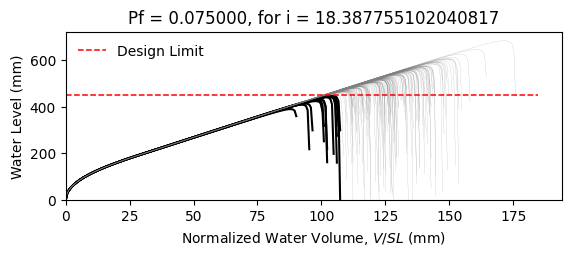

The table this chart was drawn from, first rows:
W14X22, L = 360.0 in, slope = 0.020833333333333332 in/in, dead load = 6.944444444444444e-05 kip/in…
zwlim AISC Appendix 2, zwlim DAMP, zwlim Proposed for ASCE 7, zwlim Neglect Ponding, dhnom Denver, dhnom New York, dhnom New Orleans, dh Denver, dh New York, dh New Orleans, dmax
15.16, 15.45, 13.32, 15.16, 1.35, 1.35, 1.35, 3.524, 3.524, 3.524, 21.97, Safe, 
15.16, 15.45, 13.32, 15.16, 1.35, 1.35, 1.35, 3.524, 3.524, 3.524, 19.17, Safe, 
15.16, 15.45, 13.32, 15.16, 1.35, 1.35, 1.35, 3.524, 3.524, 3.524, 18.44, Safe, 
15.16, 15.45, 13.32, 15.16, 1.35, 1.35, 1.35, 3.524, 3.524, 3.524, 21.68, Safe, 
15.16, 15.45, 13.32, 15.16, 1.35, 1.35, 1.35, 3.524, 3.524, 3.524, 18.18, Safe, 
15.16, 15.45, 13.32, 15.16, 1.35, 1.35, 1.35, 3.524, 3.524, 3.524, 26.86, Safe, 
15.16, 15.45, 13.32, 15.16, 1.35, 1.35, 1.35, 3.524, 3.524, 3.524, 20.27, Safe, 
15.16, 15.45, 13.32, 15.16, 1.35, 1.35, 1.35, 3.524, 3.524, 3.524, 18.37, Safe, 
15.16, 15.45, 13.32, 15.16, 1.35, 1.35, 1.35, 3.524, 3.524, 3.524, 21.19, Safe, 
15.16, 15.45, 13.32, 15.16, 1.35, 1.35, 1.35, 3.524, 3.524, 3.524, 19.9, Safe, 
15.16, 15.45, 13.32, 15.16, 1.35, 1.35, 1.35, 3.524, 3.524, 3.524, 17.54, Fail, 
15.16, 15.45, 13.32, 15.16, 1.35, 1.35, 1.35, 3.524, 3.524, 3.524, 16.9, Fail, 
15.16, 15.45, 13.32, 15.16, 1.35, 1.35, 1.35, 3.524, 3.524, 3.524, 21.38, Safe, 
15.16, 15.45, 13.32, 15.16, 1.35, 1.35, 1.35, 3.524, 3.524, 3.524, 18.78, Safe, 
15.16, 15.45, 13.32, 15.16, 1.35, 1.35, 1.35, 3.524, 3.524, 3.524, 21.77, Safe, 
15.16, 15.45, 13.32, 15.16, 1.35, 1.35, 1.35, 3.524, 3.524, 3.524, 19.78, Safe, 
15.16, 15.45, 13.32, 15.16, 1.35, 1.35, 1.35, 3.524, 3.524, 3.524, 20.44, Safe, 
15.16, 15.45, 13.32, 15.16, 1.35, 1.35, 1.35, 3.524, 3.524, 3.524, 22.37, Safe, 
15.16, 15.45, 13.32, 15.16, 1.35, 1.35, 1.35, 3.524, 3.524, 3.524, 18.3, Safe, 
15.16, 15.45, 13.32, 15.16, 1.35, 1.35, 1.35, 3.524, 3.524, 3.524, 19.25, Safe, 
15.16, 15.45, 13.32, 15.16, 1.35, 1.35, 1.35, 3.524, 3.524, 3.524, 18.22, Safe, 
15.16, 15.45, 13.32, 15.16, 1.35, 1.35, 1.35, 3.524, 3.524, 3.524, 21.62, Safe, 
15.16, 15.45, 13.32, 15.16, 1.35, 1.35, 1.35, 3.524, 3.524, 3.524, 22.49, Safe, 
15.16, 15.45, 13.32, 15.16, 1.35, 1.35, 1.35, 3.524, 3.524, 3.524, 20.02, Safe, 
15.16, 15.45, 13.32, 15.16, 1.35, 1.35, 1.35, 3.524, 3.524, 3.524, 19.12, Safe, 
15.16, 15.45, 13.32, 15.16, 1.35, 1.35, 1.35, 3.524, 3.524, 3.524, 16.86, Fail, 
15.16, 15.45, 13.32, 15.16, 1.35, 1.35, 1.35, 3.524, 3.524, 3.524, 21.08, Safe, 
15.16, 15.45, 13.32, 15.16, 1.35, 1.35, 1.35, 3.524, 3.524, 3.524, 20.79, Safe, 
15.16, 15.45, 13.32, 15.16, 1.35, 1.35, 1.35, 3.524, 3.524, 3.524, 18.39, Safe, 
15.16, 15.45, 13.32, 15.16, 1.35, 1.35, 1.35, 3.524, 3.524, 3.524, 23.23, Safe, 
15.16, 15.45, 13.32, 15.16, 1.35, 1.35, 1.35, 3.524, 3.524, 3.524, 20.39, Safe, 
15.16, 15.45, 13.32, 15.16, 1.35, 1.35, 1.35, 3.524, 3.524, 3.524, 21.11, Safe, 
15.16, 15.45, 13.32, 15.16, 1.35, 1.35, 1.35, 3.524, 3.524, 3.524, 18.94, Safe, 
15.16, 15.45, 13.32, 15.16, 1.35, 1.35, 1.35, 3.524, 3.524, 3.524, 22.54, Safe, 
15.16, 15.45, 13.32, 15.16, 1.35, 1.35, 1.35, 3.524, 3.524, 3.524, 21.44, Safe, 
15.16, 15.45, 13.32, 15.16, 1.35, 1.35, 1.35, 3.524, 3.524, 3.524, 18.32, Safe, 
15.16, 15.45, 13.32, 15.16, 1.35, 1.35, 1.35, 3.524, 3.524, 3.524, 20.74, Safe, 
15.16, 15.45, 13.32, 15.16, 1.35, 1.35, 1.35, 3.524, 3.524, 3.524, 21.1, Safe, 
15.16, 15.45, 13.32, 15.16, 1.35, 1.35, 1.35, 3.524, 3.524, 3.524, 21.99, Safe, 
15.16, 15.45, 13.32, 15.16, 1.35, 1.35, 1.35, 3.524, 3.524, 3.524, 17.73, Safe, 
15.16, 15.45, 13.32, 15.16, 1.35, 1.35, 1.35, 3.524, 3.524, 3.524, 22.45, Safe, 
15.16, 15.45, 13.32, 15.16, 1.35, 1.35, 1.35, 3.524, 3.524, 3.524, 18.95, Safe, 
15.16, 15.45, 13.32, 15.16, 1.35, 1.35, 1.35, 3.524, 3.524, 3.524, 19.9, Safe, 
15.16, 15.45, 13.32, 15.16, 1.35, 1.35, 1.35, 3.524, 3.524, 3.524, 19.42, Safe, 
15.16, 15.45, 13.32, 15.16, 1.35, 1.35, 1.35, 3.524, 3.524, 3.524, 22.2, Safe, 
15.16, 15.45, 13.32, 15.16, 1.35, 1.35, 1.35, 3.524, 3.524, 3.524, 17.31, Fail, 
15.16, 15.45, 13.32, 15.16, 1.35, 1.35, 1.35, 3.524, 3.524, 3.524, 20.26, Safe, 
15.16, 15.45, 13.32, 15.16, 1.35, 1.35, 1.35, 3.524, 3.524, 3.524, 18.94, Safe, 
15.16, 15.45, 13.32, 15.16, 1.35, 1.35, 1.35, 3.524, 3.524, 3.524, 20.3, Safe, 
15.16, 15.45, 13.32, 15.16, 1.35, 1.35, 1.35, 3.524, 3.524, 3.524, 18.51, Safe, 
15.16, 15.45, 13.32, 15.16, 1.35, 1.35, 1.35, 3.524, 3.524, 3.524, 21.66, Safe, 
15.16, 15.45, 13.32, 15.16, 1.35, 1.35, 1.35, 3.524, 3.524, 3.524, 16.24, Fail, 
15.16, 15.45, 13.32, 15.16, 1.35, 1.35, 1.35, 3.524, 3.524, 3.524, 20.37, Safe, 
15.16, 15.45, 13.32, 15.16, 1.35, 1.35, 1.35, 3.524, 3.524, 3.524, 18.93, Safe, 
15.16, 15.45, 13.32, 15.16, 1.35, 1.35, 1.35, 3.524, 3.524, 3.524, 23.1, Safe, 
15.16, 15.45, 13.32, 15.16, 1.35, 1.35, 1.35, 3.524, 3.524, 3.524, 18.83, Safe, 
15.16, 15.45, 13.32, 15.16, 1.35, 1.35, 1.35, 3.524, 3.524, 3.524, 19.91, Safe, 
15.16, 15.45, 13.32, 15.16, 1.35, 1.35, 1.35, 3.524, 3.524, 3.524, 18.8, Safe, 
15.16, 15.45, 13.32, 15.16, 1.35, 1.35, 1.35, 3.524, 3.524, 3.524, 17.01, Fail, 
... 142 more rows
